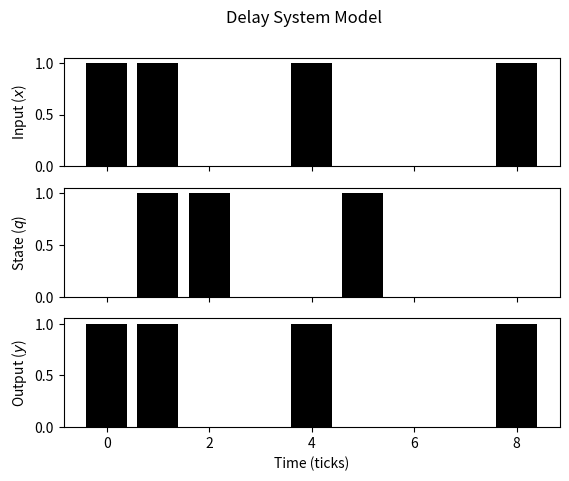
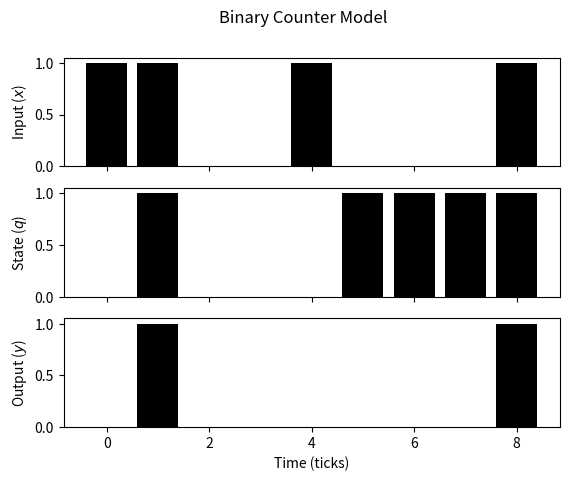
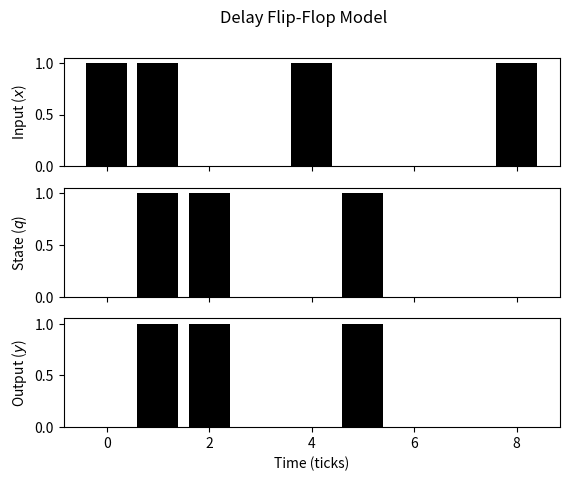
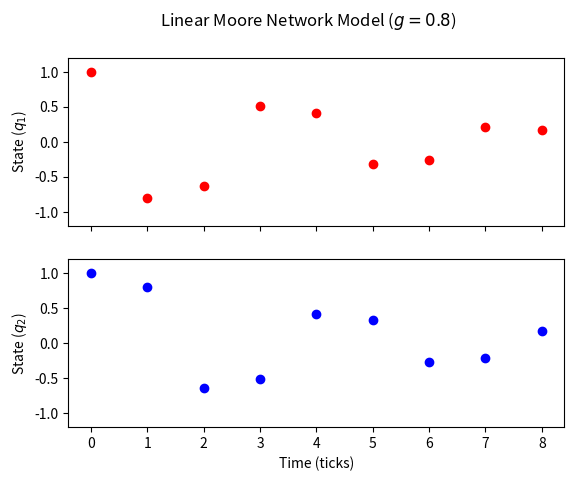

Generate these figures, in order, with matplotlib:
"""
SYS-611 Discrete Time Models.

[redacted]
"""

# import the matplotlib pyplot package and refer to it as `plt`
# see http://matplotlib.org/api/pyplot_api.html for documentation
import matplotlib.pyplot as plt

#%% delay system example

# define the input trajectory
x = [1,1,0,0,1,0,0,0,1]

# define the state update function
def _delta(q, x): 
    return x
    
# define the output function
def _lambda(q, x): 
    return x
    
# define the output and state trajectories
y = [0,0,0,0,0,0,0,0,0]
q = [0,0,0,0,0,0,0,0,0,0]

# initialize the simulation
t = 0
q[0] = 0

# execute the simulation
while t <= 8:
    # record output value
    y[t] = _lambda(q[t], x[t])
    # record state update
    q[t+1] = _delta(q[t], x[t])
    # advance time
    t += 1

plt.figure()
f, (ax1, ax2, ax3) = plt.subplots(3, sharex=True)
ax1.bar(range(9), x, color='k')
ax1.set_ylabel('Input ($x$)')
ax2.bar(range(9), q[:-1], color='k')
ax2.set_ylabel('State ($q$)')
ax3.bar(range(9), y, color='k')
ax3.set_ylabel('Output ($y$)')
plt.xlabel('Time (ticks)')
plt.suptitle('Delay System Model')

#%% binary counter example

# define the input trajectory
x = [1,1,0,0,1,0,0,0,1]

# define the state update function
def _delta(q, x): 
    return q != x
    
# define the output function
def _lambda(q, x): 
    return q and x
    
# define the output and state trajectories
y = [0,0,0,0,0,0,0,0,0]
q = [0,0,0,0,0,0,0,0,0,0]

# initialize the simulation
t = 0
q[0] = 0

# execute the simulation
while t <= 8:
    # record output value
    y[t] = _lambda(q[t], x[t])
    # record state update
    q[t+1] = _delta(q[t], x[t])
    # advance time
    t += 1

plt.figure()
f, (ax1, ax2, ax3) = plt.subplots(3, sharex=True)
ax1.bar(range(9), x, color='k')
ax1.set_ylabel('Input ($x$)')
ax2.bar(range(9), q[:-1], color='k')
ax2.set_ylabel('State ($q$)')
ax3.bar(range(9), y, color='k')
ax3.set_ylabel('Output ($y$)')
plt.xlabel('Time (ticks)')
plt.suptitle('Binary Counter Model')

#%% delay flip-flop example

# define the input trajectory
x = [1,1,0,0,1,0,0,0,1]

# define the state update function
def _delta(q, x): 
    return x
    
# define the output function
def _lambda(q): 
    return q
    
# define the output and state trajectories
y = [0,0,0,0,0,0,0,0,0]
q = [0,0,0,0,0,0,0,0,0,0]

# initialize the simulation
t = 0
q[0] = 0

# execute the simulation
while t <= 8:
    # record output value
    y[t] = _lambda(q[t])
    # record state update
    q[t+1] = _delta(q[t], x[t])
    # advance time
    t += 1

plt.figure()
f, (ax1, ax2, ax3) = plt.subplots(3, sharex=True)
ax1.bar(range(9), x, color='k')
ax1.set_ylabel('Input ($x$)')
ax2.bar(range(9), q[:-1], color='k')
ax2.set_ylabel('State ($q$)')
ax3.bar(range(9), y, color='k')
ax3.set_ylabel('Output ($y$)')
plt.xlabel('Time (ticks)')
plt.suptitle('Delay Flip-Flop Model')

#%% linear moore network example

# define the state update function
def _delta(q, x): 
    return x
    
# define the output function
def _lambda(q): 
    return q
    
# define the state trajectories
q_1 = [0,0,0,0,0,0,0,0,0,0]
q_2 = [0,0,0,0,0,0,0,0,0,0]

# initialize the simulation
t = 0
q_1[0] = 1
q_2[0] = 1

# define the gain
gain = 0.8

# execute the simulation
while t <= 8:
    # record state update
    q_1[t+1] = _delta(q_1[t], -gain*_lambda(q_2[t]))
    q_2[t+1] = _delta(q_2[t], gain*_lambda(q_1[t]))
    # advance time
    t += 1

plt.figure()
f, (ax1, ax2) = plt.subplots(2, sharex=True)
ax1.plot(range(9), q_1[:-1], 'or')
ax1.set_ylabel('State ($q_1$)')
ax1.set_ylim([-1.2,1.2])
ax2.plot(range(9), q_2[:-1], 'ob')
ax2.set_ylabel('State ($q_2$)')
ax2.set_ylim([-1.2,1.2])
plt.xlabel('Time (ticks)')
plt.suptitle('Linear Moore Network Model ($g=0.8$)')